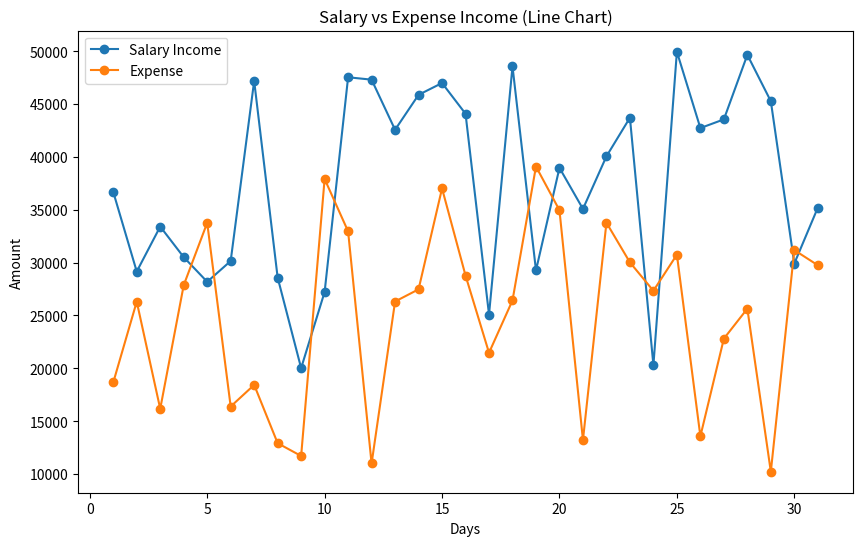

Here is the Python script that generated this plot:
# # import random
# # import matplotlib.pyplot as plt


# # days = list(range(1, 32))
# # income = [random.randint(10000, 50000) for i in days]

# # max_income = max(income)
# # max_day = income.index(max_income) + 1


# # colors = ['blue'] * 31
# # colors[max_day - 1] = 'red'


# # plt.bar(days, income, color=colors)

# # plt.title("Daily Income (31 Days)")
# # plt.xlabel("Days")
# # plt.ylabel("Income")


# # plt.subplots_adjust(bottom=0.2)


# # plt.figtext(0.5, 0.05, f"Maximum Income: ₹{max_income} on Day {max_day}", 
# #             ha='center', fontsize=12, fontweight='bold')

# # plt.show()


# import random
# import matplotlib.pyplot as plt

# days = list(range(1, 32))
# income = [random.randint(10000, 50000) for i in days]

# max_income = max(income)
# max_day = income.index(max_income) + 1

# colors = ['blue'] * 31
# colors[max_day - 1] = 'red'

# plt.figure(figsize=(10,6))


# plt.subplot(2,1,1)
# plt.bar(days, income, color=colors)
# plt.title("Daily Income (Bar Chart)")
# plt.xlabel("Days")
# plt.ylabel("Income")


# plt.subplot(2,1,2)
# plt.plot(days, income, marker='o')
# plt.scatter(max_day, max_income, color='red', s=100)
# plt.title("Daily Income Trend (Line Chart)")
# plt.xlabel("Days")
# plt.ylabel("Income")

# plt.tight_layout()
# plt.show()

import random
import matplotlib.pyplot as plt

days = list(range(1, 32))

salary = [random.randint(20000, 50000) for i in days]
expense = [random.randint(10000, 40000) for i in days]

plt.figure(figsize=(10,6))

plt.plot(days, salary, marker='o', label="Salary Income")
plt.plot(days, expense, marker='o', label="Expense")

plt.title("Salary vs Expense Income (Line Chart)")
plt.xlabel("Days")
plt.ylabel("Amount")
plt.legend()

plt.show()
